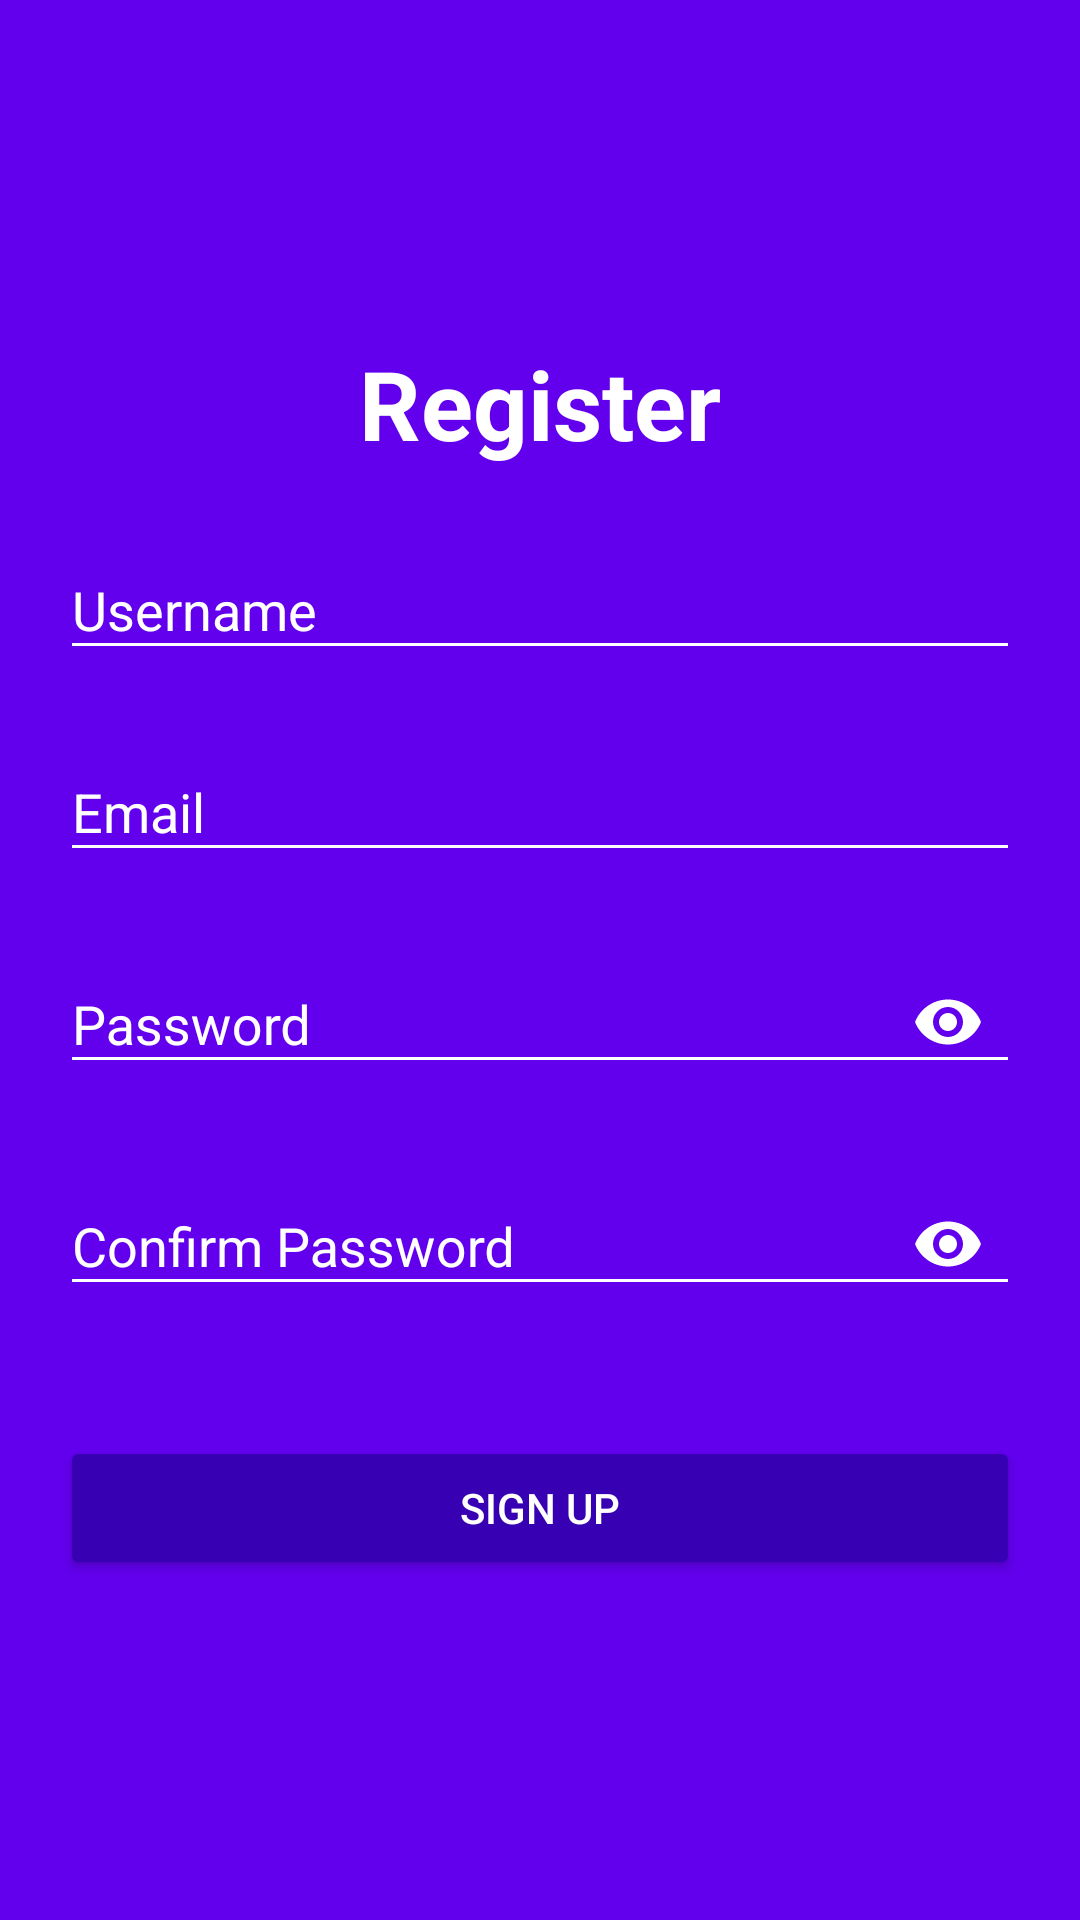

Reconstruct the res/layout file that produces this screen, plus the resources it refers to.
<!-- AndroidManifest.xml: application theme AppTheme -->
<!-- res/layout/activity_register.xml -->
<?xml version="1.0" encoding="utf-8"?>
<layout xmlns:android="http://schemas.android.com/apk/res/android">

    <ScrollView
        xmlns:app="http://schemas.android.com/apk/res-auto"
        xmlns:tools="http://schemas.android.com/tools"
        android:layout_width="match_parent"
        android:layout_height="match_parent"
        android:background="@color/colorPrimary"
        tools:context=".RegisterActivity">

        <LinearLayout
            android:layout_width="match_parent"
            android:layout_height="wrap_content"
            android:layout_gravity="center"
            android:layout_margin="20dp"
            android:gravity="center"
            android:orientation="vertical">

            <TextView
                android:layout_width="match_parent"
                android:layout_height="wrap_content"
                android:gravity="center"
                android:textColor="@android:color/white"
                android:textStyle="bold"
                android:text="@string/app.register"
                android:textSize="@dimen/font_size_xlarge" />

            <android.support.design.widget.TextInputLayout
                android:layout_width="match_parent"
                android:layout_height="match_parent"
                android:layout_marginTop="15dp"
                app:hintAnimationEnabled="true"
                android:id="@+id/usernameSignUp"
                android:textColorHint="@android:color/white"
                app:hintEnabled="true">

                <android.support.design.widget.TextInputEditText
                    android:id="@+id/username"
                    android:layout_width="match_parent"
                    android:layout_height="wrap_content"
                    android:singleLine="true"
                    android:textColor="@android:color/white"
                    android:hint="@string/app.username" />

            </android.support.design.widget.TextInputLayout>

            <android.support.design.widget.TextInputLayout
                android:layout_width="match_parent"
                android:layout_height="match_parent"
                android:layout_marginTop="15dp"
                app:hintAnimationEnabled="true"
                android:id="@+id/emailSignUp"
                android:textColorHint="@android:color/white"
                app:hintEnabled="true">

                <android.support.design.widget.TextInputEditText
                    android:id="@+id/email"
                    android:layout_width="match_parent"
                    android:layout_height="wrap_content"
                    android:singleLine="true"
                    android:textColor="@android:color/white"
                    android:hint="@string/app.email" />

            </android.support.design.widget.TextInputLayout>


            <android.support.design.widget.TextInputLayout
                android:layout_width="match_parent"
                android:layout_height="wrap_content"
                android:layout_marginTop="15dp"
                app:hintAnimationEnabled="true"
                app:hintEnabled="true"
                android:textColorHint="@android:color/white"
                app:passwordToggleTint="@android:color/white"
                android:id="@+id/passwordSignUp"
                app:passwordToggleEnabled="true">

                <android.support.design.widget.TextInputEditText
                    android:id="@+id/password"
                    android:layout_width="match_parent"
                    android:layout_height="wrap_content"
                    android:inputType="textPassword"
                    android:textColor="@android:color/white"
                    android:singleLine="true"
                    android:hint="@string/app.password" />

            </android.support.design.widget.TextInputLayout>

            <android.support.design.widget.TextInputLayout
                android:layout_width="match_parent"
                android:layout_height="wrap_content"
                android:layout_marginTop="15dp"
                app:hintAnimationEnabled="true"
                app:hintEnabled="true"
                android:textColorHint="@android:color/white"
                app:passwordToggleTint="@android:color/white"
                android:id="@+id/confirmPasswordSignUp"
                app:passwordToggleEnabled="true">

                <android.support.design.widget.TextInputEditText
                    android:id="@+id/confirmPassword"
                    android:layout_width="match_parent"
                    android:layout_height="wrap_content"
                    android:inputType="textPassword"
                    android:textColor="@android:color/white"
                    android:singleLine="true"
                    android:hint="@string/app.confirm_password" />

            </android.support.design.widget.TextInputLayout>

            <Button
                android:layout_width="match_parent"
                android:layout_height="wrap_content"
                android:layout_marginTop="40dp"
                android:onClick="signUp"
                android:backgroundTint="@color/colorPrimaryDark"
                android:textColor="#FFFFFF"
                android:text="@string/app.sign_up" />



        </LinearLayout>
    </ScrollView>
</layout>
<!-- resources referenced by this layout -->
<resources>
  <dimen name="font_size_xlarge">32sp</dimen>
  <string name="app.confirm_password">Confirm Password</string>
  <string name="app.email">Email</string>
  <string name="app.password">Password</string>
  <string name="app.register">Register</string>
  <string name="app.sign_up">Sign Up</string>
  <string name="app.username">Username</string>
  <style name="AppTheme" parent="Theme.AppCompat.Light.DarkActionBar">
          
          <item name="colorPrimary">@color/colorPrimary</item>
          <item name="colorPrimaryDark">@color/colorPrimaryDark</item>
          <item name="colorAccent">@android:color/white</item>
          <item name="colorControlNormal">@android:color/white</item>
          <item name="colorControlActivated">@android:color/white</item>
          <item name="colorControlHighlight">@android:color/white</item>
      </style>
  <!-- not gathered from this repository: default colours our renderer supplied (Android Studio template values) -->
  <color name="colorPrimary">#FF6200EE</color>
  <color name="colorPrimaryDark">#FF3700B3</color>
</resources>
